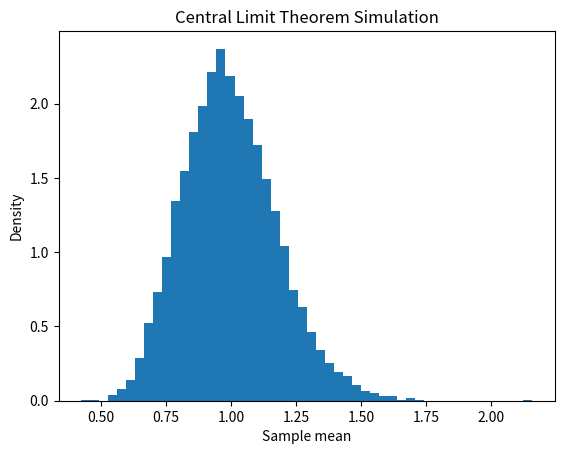

This figure's Python source:
import numpy as np
import matplotlib.pyplot as plt

n = 30
N = 10000

means = []

for i in range(N):
    sample = np.random.exponential(scale=1, size=n)
    means.append(np.mean(sample))

plt.hist(means, bins=50, density=True)
plt.title("Central Limit Theorem Simulation")
plt.xlabel("Sample mean")
plt.ylabel("Density")
plt.savefig("clt_histogram.png")
plt.show()
